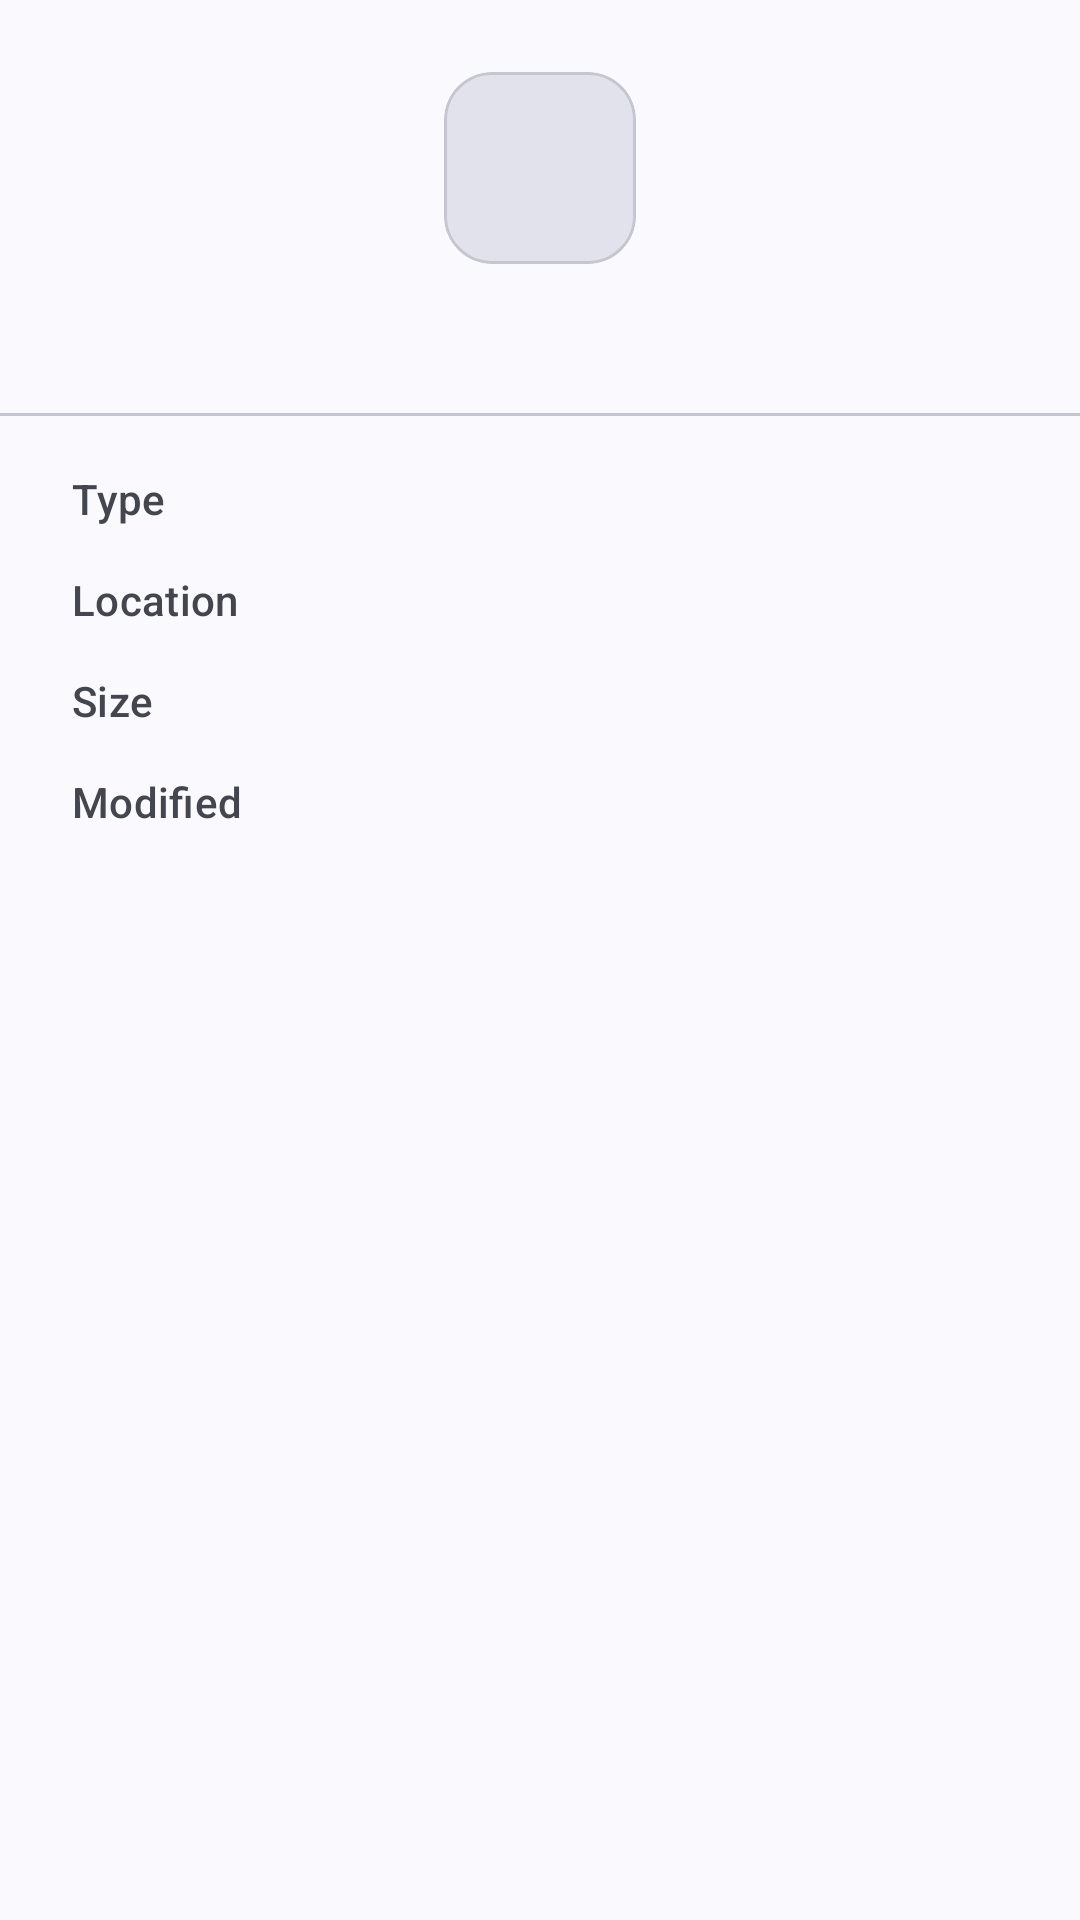

Layout XML and referenced resources for this Android screen:
<!-- AndroidManifest.xml: application theme Theme.SambaLite -->
<!-- res/layout/bottom_sheet_file_info.xml -->
<?xml version="1.0" encoding="utf-8"?>
<LinearLayout xmlns:android="http://schemas.android.com/apk/res/android"
    xmlns:app="http://schemas.android.com/apk/res-auto"
    xmlns:tools="http://schemas.android.com/tools"
    android:layout_width="match_parent"
    android:layout_height="wrap_content"
    android:orientation="vertical"
    android:paddingBottom="24dp">

    <com.google.android.material.card.MaterialCardView
        android:layout_width="64dp"
        android:layout_height="64dp"
        android:layout_gravity="center_horizontal"
        android:layout_marginTop="24dp"
        app:cardCornerRadius="16dp"
        app:cardElevation="0dp"
        app:cardBackgroundColor="?attr/colorSurfaceVariant">

        <ImageView
            android:id="@+id/info_icon"
            android:layout_width="32dp"
            android:layout_height="32dp"
            android:layout_gravity="center"
            android:importantForAccessibility="no"
            app:tint="?attr/colorOnSurfaceVariant"
            tools:src="@android:drawable/ic_menu_gallery" />

    </com.google.android.material.card.MaterialCardView>

    <TextView
        android:id="@+id/info_name"
        android:layout_width="match_parent"
        android:layout_height="wrap_content"
        android:layout_marginTop="12dp"
        android:paddingHorizontal="24dp"
        android:gravity="center"
        android:textAppearance="?attr/textAppearanceTitleMedium"
        android:textColor="?attr/colorOnSurface"
        android:maxLines="2"
        android:ellipsize="middle"
        tools:text="Important Document.pdf" />

    <View
        android:layout_width="match_parent"
        android:layout_height="1dp"
        android:layout_marginTop="16dp"
        android:background="?attr/colorOutlineVariant" />

    <LinearLayout
        android:layout_width="match_parent"
        android:layout_height="wrap_content"
        android:orientation="horizontal"
        android:paddingHorizontal="24dp"
        android:paddingTop="16dp"
        android:paddingBottom="6dp">

        <TextView
            style="@style/FileInfoLabel"
            android:text="@string/info_type" />

        <TextView
            android:id="@+id/info_type_value"
            style="@style/FileInfoValue"
            tools:text="PDF file" />

    </LinearLayout>

    <LinearLayout
        android:layout_width="match_parent"
        android:layout_height="wrap_content"
        android:orientation="horizontal"
        android:paddingHorizontal="24dp"
        android:paddingVertical="6dp">

        <TextView
            style="@style/FileInfoLabel"
            android:text="@string/info_location" />

        <TextView
            android:id="@+id/info_location_value"
            style="@style/FileInfoValue"
            tools:text="share/documents/reports" />

    </LinearLayout>

    <LinearLayout
        android:id="@+id/info_size_row"
        android:layout_width="match_parent"
        android:layout_height="wrap_content"
        android:orientation="horizontal"
        android:paddingHorizontal="24dp"
        android:paddingVertical="6dp">

        <TextView
            style="@style/FileInfoLabel"
            android:text="@string/info_size" />

        <TextView
            android:id="@+id/info_size_value"
            style="@style/FileInfoValue"
            tools:text="2.4 MB" />

    </LinearLayout>

    <LinearLayout
        android:layout_width="match_parent"
        android:layout_height="wrap_content"
        android:orientation="horizontal"
        android:paddingHorizontal="24dp"
        android:paddingVertical="6dp">

        <TextView
            style="@style/FileInfoLabel"
            android:text="@string/info_modified" />

        <TextView
            android:id="@+id/info_modified_value"
            style="@style/FileInfoValue"
            tools:text="Mar 15, 2024 14:32" />

    </LinearLayout>

</LinearLayout>
<!-- resources referenced by this layout -->
<resources>
  <string name="info_location">Location</string>
  <string name="info_modified">Modified</string>
  <string name="info_size">Size</string>
  <string name="info_type">Type</string>
  <style name="FileInfoLabel">
          <item name="android:layout_width">110dp</item>
          <item name="android:layout_height">wrap_content</item>
          <item name="android:textAppearance">?attr/textAppearanceLabelLarge</item>
          <item name="android:textColor">?attr/colorOnSurfaceVariant</item>
      </style>
  <style name="FileInfoValue">
          <item name="android:layout_width">0dp</item>
          <item name="android:layout_height">wrap_content</item>
          <item name="android:layout_weight">1</item>
          <item name="android:textAppearance">?attr/textAppearanceBodyLarge</item>
          <item name="android:textColor">?attr/colorOnSurface</item>
          <item name="android:textIsSelectable">true</item>
      </style>
  <color name="md_theme_light_primary">#0B57D0</color>
  <color name="md_theme_light_onPrimary">#FFFFFF</color>
  <color name="md_theme_light_primaryContainer">#D3E3FD</color>
  <color name="md_theme_light_onPrimaryContainer">#041E49</color>
  <color name="md_theme_light_secondary">#575E71</color>
  <color name="md_theme_light_onSecondary">#FFFFFF</color>
  <color name="md_theme_light_secondaryContainer">#DBE2F9</color>
  <color name="md_theme_light_onSecondaryContainer">#141B2C</color>
  <color name="md_theme_light_tertiary">#725572</color>
  <color name="md_theme_light_onTertiary">#FFFFFF</color>
  <color name="md_theme_light_tertiaryContainer">#FDD7FA</color>
  <color name="md_theme_light_onTertiaryContainer">#2A122C</color>
  <color name="md_theme_light_error">#BA1A1A</color>
  <color name="md_theme_light_errorContainer">#FFDAD6</color>
  <color name="md_theme_light_onError">#FFFFFF</color>
  <color name="md_theme_light_onErrorContainer">#410002</color>
  <color name="md_theme_light_background">#FAF9FD</color>
  <color name="md_theme_light_onBackground">#1A1B20</color>
  <color name="md_theme_light_surface">#FAF9FD</color>
  <color name="md_theme_light_onSurface">#1A1B20</color>
  <color name="md_theme_light_surfaceVariant">#E1E2EC</color>
  <color name="md_theme_light_onSurfaceVariant">#44464F</color>
  <color name="md_theme_light_outline">#757780</color>
  <color name="md_theme_light_outlineVariant">#C5C6D0</color>
  <color name="md_theme_light_inverseSurface">#2F3036</color>
  <color name="md_theme_light_inverseOnSurface">#F1F0F7</color>
  <color name="md_theme_light_inversePrimary">#A8C7FA</color>
</resources>
